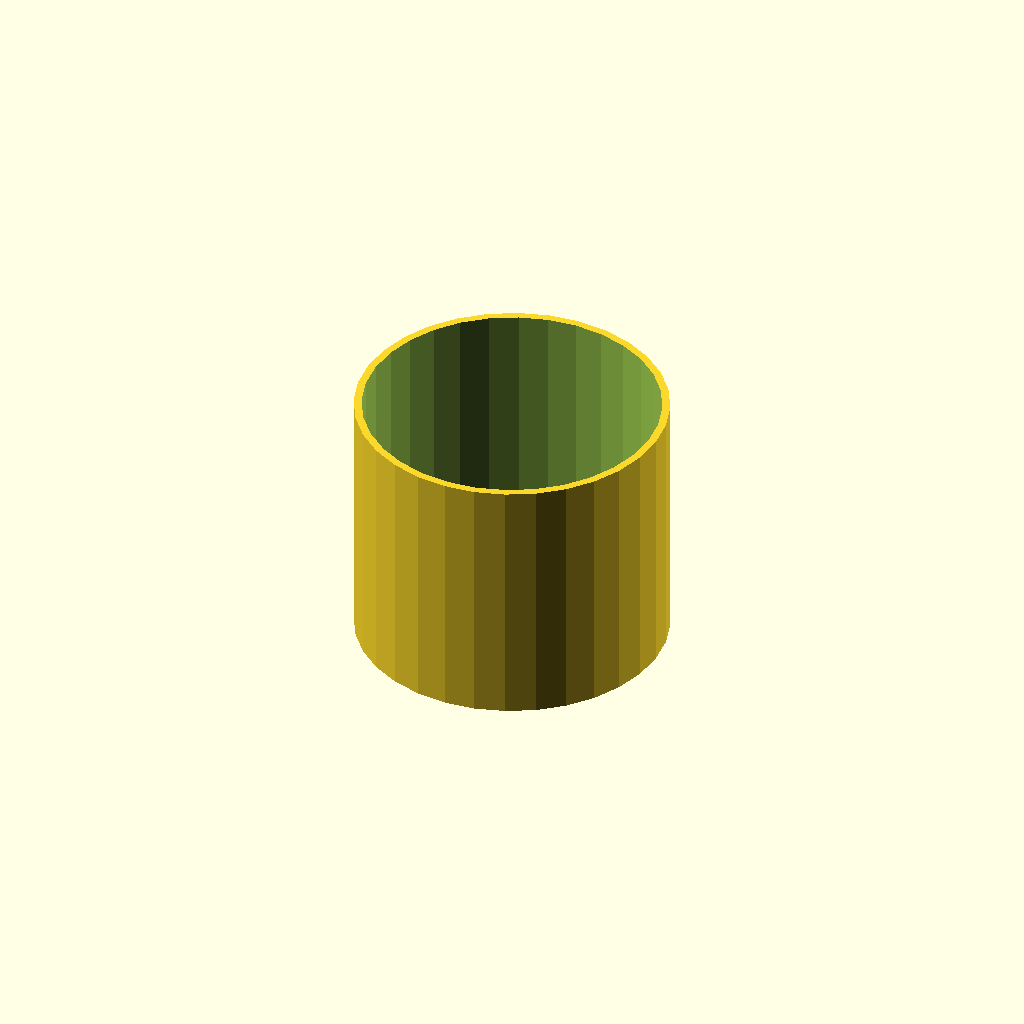
Cell 1: rendered with the file's own defaults.
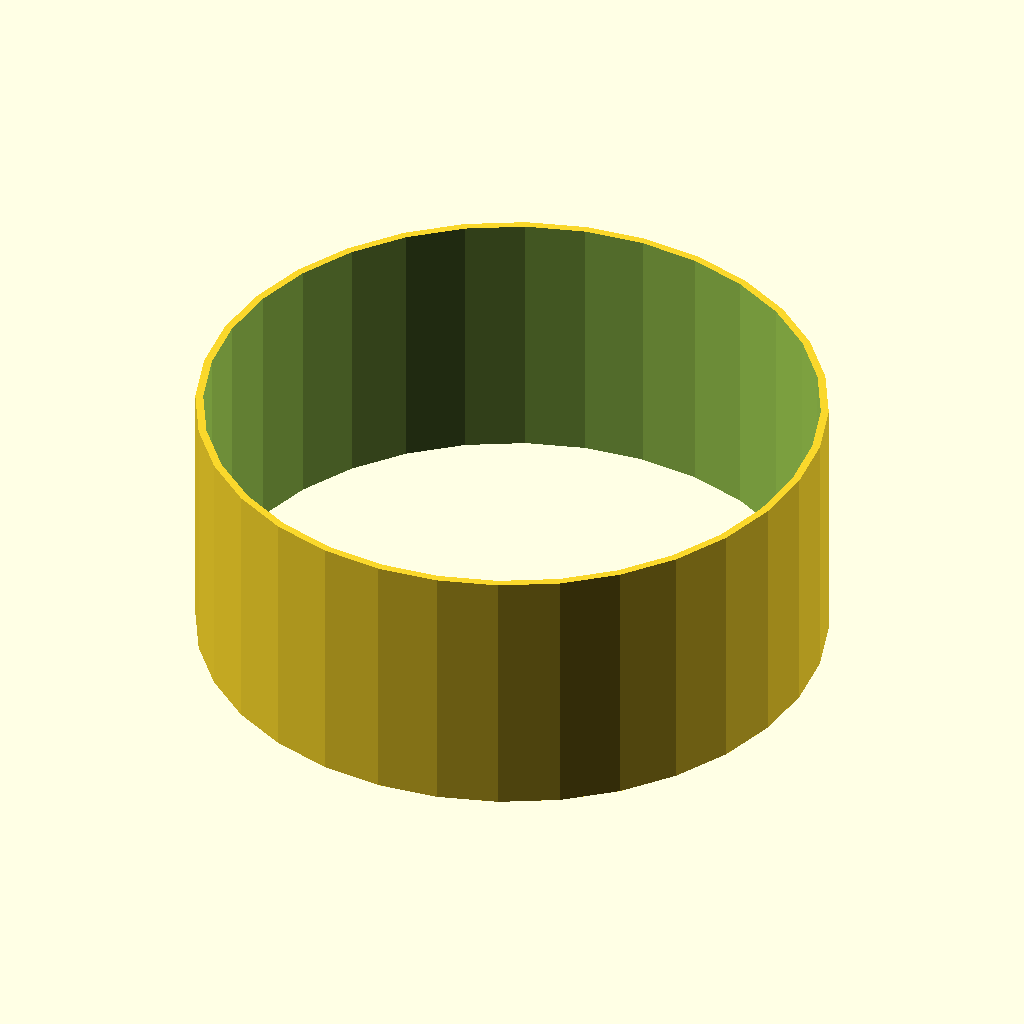
Cell 2 — tube_od set to 120, the other parameters unchanged.
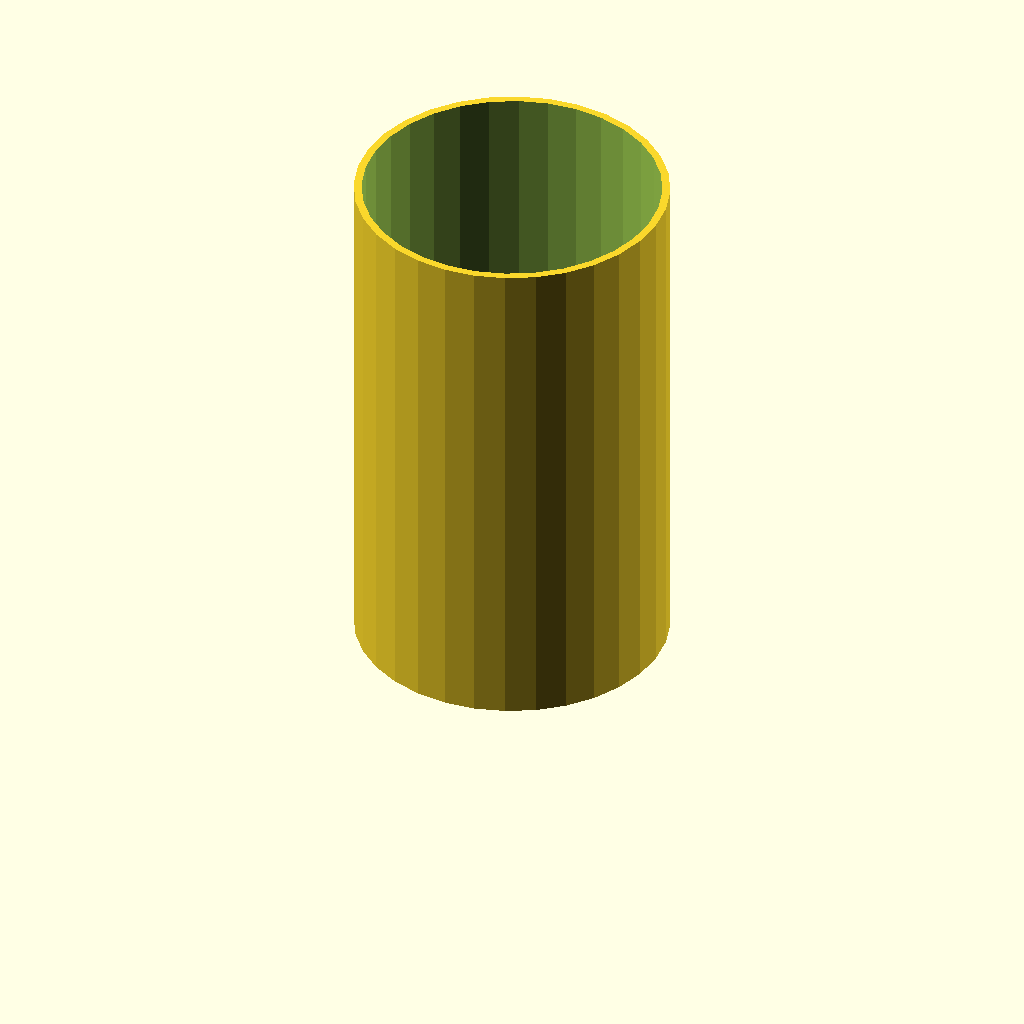
Cell 3 — tube_h set to 100, the other parameters unchanged.
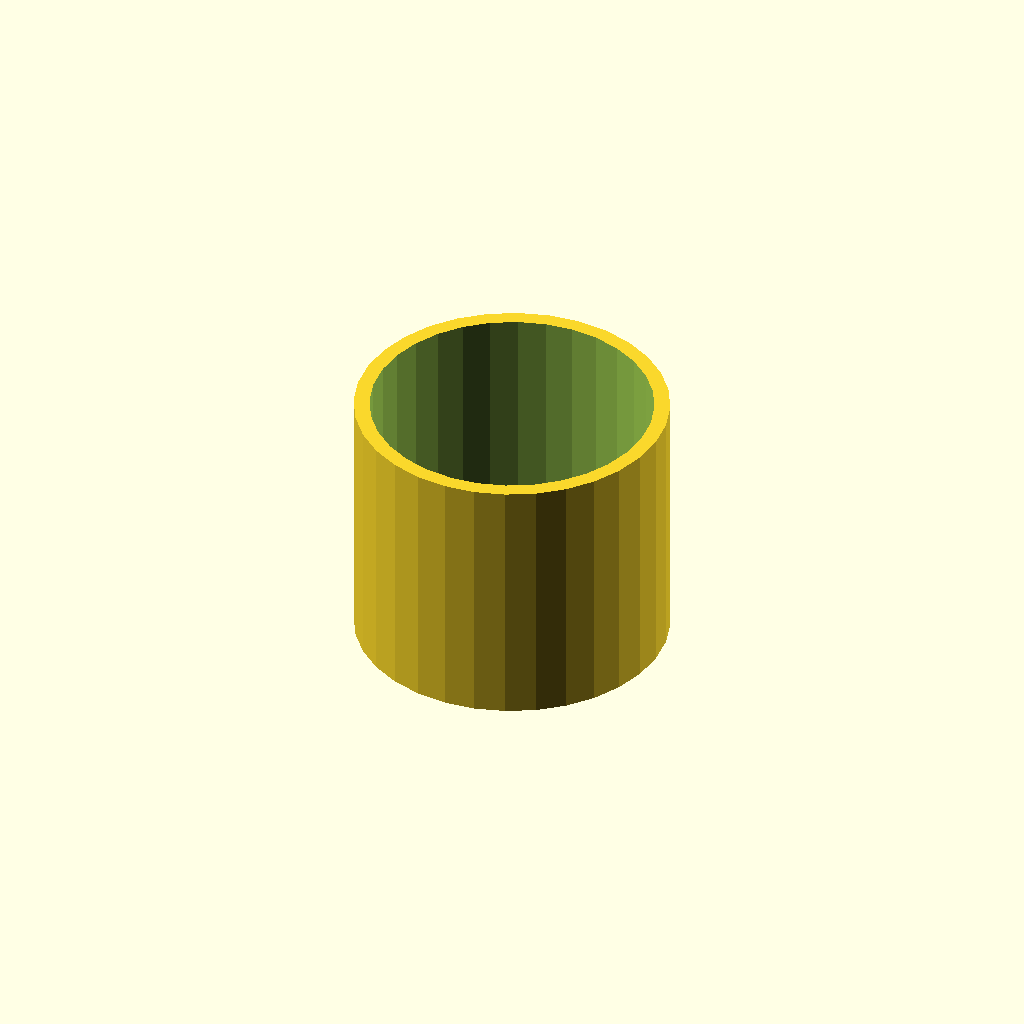
Cell 4: the same model with wall = 3.
One fixed orthographic camera (rotation 55°, 0°, 25°; colour scheme Cornfield) for every cell.
OpenSCAD source file optional_data/data/scale1/thinwalls/part_0092.scad:
$fn = 32;

// ----------------------------------------------------------------------
// Thin tube: 1.5 mm wall
// ----------------------------------------------------------------------

// --- parameters (mm) ---
tube_od = 60;             // outer diameter
tube_h = 50;              // height, Z
wall = 1.5;               // wall thickness
fit_tol = 0.05;           // tolerance for press fits, mm
free_tol = 0.3;           // tolerance for clearance fits, mm

difference() {
  cylinder(h = tube_h, d = tube_od);
  translate([0, 0, -1]) cylinder(h = tube_h + 2, d = tube_od - 2 * wall);
}
Customizer parameters (derived from the source; name, type, default, range or options):
tube_od: number, default 60
tube_h: number, default 50
wall: number, default 1.5
fit_tol: number, default 0.05
free_tol: number, default 0.3
